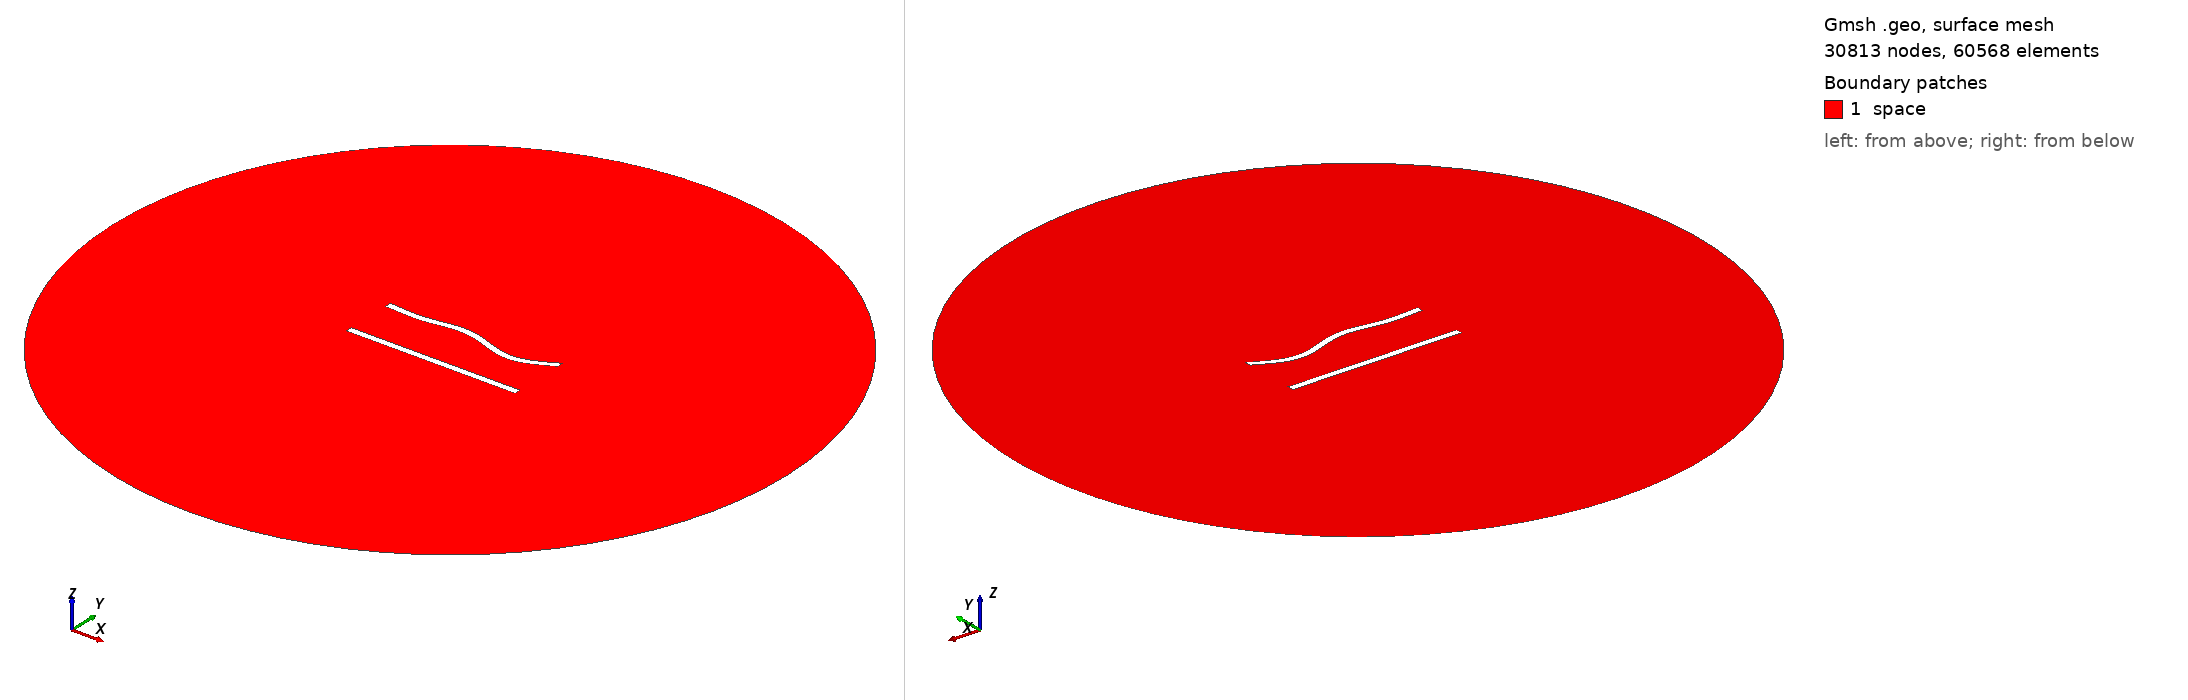

Gmsh geometry script, surface-meshed: 30813 nodes, 60568 surface elements. Boundary patches (legend numbers): 1 space. Left view from above one corner, right view from below the opposite corner. Legend entries are the model's physical surfaces. The drawing asked Gmsh for element sizes between 1% and 20% of the model's largest extent; the script's own settings can give other sizes.

=== 340.geo (drawn) ===
//---------------------------------------
// Geometry kernel
//---------------------------------------

SetFactory("OpenCASCADE");



//---------------------------------------
// Parameters of the geometry
//---------------------------------------

// Overetch of the upper plate
overetch = 0.0;

// Distance between the plates
distance = 30.0;

// Discretization over the x axis (for the deformation)
nx = 50; 

// Length of the plate
L = 100 - overetch; 

// Number of modes
n = 4; 

// 1st mode coefficient
coeff(1) = -1.5;
beta(1) = 0.596864 * 3.1415926535 / L;

// 2nd mode coefficient
coeff(2) = 0.0;
beta(2) = 1.49418 * 3.1415926535 / L;

// 3rd mode coefficient
coeff(3) = 1.5;
beta(3) = 2.50025 * 3.1415926535 / L;

// 4th mode coefficient
coeff(4) = -1.5;
beta(4) = 3.49999 * 3.1415926535 / L;



//---------------------------------------
// Upper plate (deformed rectangle)
//---------------------------------------

// Coordiantes of the upper plate
xmin = -50;
xmax = 50 - overetch;

// Height of the upper plate
yheight = 4 - 2 * overetch;

// Indexes of the points
UpperID[] = {};
LowerID[] = {};
LeftID[] = {};
RightID[] = {};

// Point index
p = 1;

// Horizontal edges
For i In {1:nx}
    x = xmin + (i-1)*(xmax - xmin)/(nx-1);

    y_bottom = distance / 2 + overetch;
    For j In {1:n}
        C = (Cosh(beta(j)*L) + Cos(beta(j)*L)) / (Sinh(beta(j)*L) + Sin(beta(j)*L));
        y_bottom  = y_bottom + coeff(j) * (Cosh(beta(j)*(x+50)) - Cos(beta(j)*(x+50)) - C * (Sinh(beta(j)*(x+50)) - Sin(beta(j)*(x+50))));
    EndFor

    y_top = y_bottom + yheight;

    Point(p) = {x, y_top, 0, 1.0};
    UpperID[i] = p;
    p = p + 1;

    Point(p) = {x, y_bottom, 0, 1.0};
    LowerID[i] = p;
    p = p + 1;
EndFor

// Create point lists
UpperPts[] = {}; LowerPts[] = {};
For i In {1:nx}
  UpperPts[] += {UpperID[i]};
  LowerPts[] += {LowerID[i]};
EndFor

// Build splines
Spline(1) = {UpperPts[]};
Spline(2) = {LowerPts[]};
Line(3) = {LowerPts[nx-1], UpperPts[nx-1]};
Line(4) = {LowerPts[0], UpperPts[0]};

// Build the plane surface
Curve Loop(1) = {2, 3, -1, -4};
Plane Surface(1) = {1};



//---------------------------------------
// Lower plate (rectangle)
//---------------------------------------

// Vertices
Point(1001) = {-50, -distance/2, 0, 1.0};
Point(1002) = { 50, -distance/2, 0, 1.0};
Point(1003) = { 50,  -distance/2 + 4, 0, 1.0};
Point(1004) = {-50,  -distance/2 + 4, 0, 1.0};

// Edges
Line(5) = {1001, 1002};
Line(6) = {1002, 1003};
Line(7) = {1003, 1004};
Line(8) = {1004, 1001};

// Plane surface
Line Loop(2) = {5, 6, 7, 8};
Plane Surface(2) = {2}; 



//---------------------------------------
// Outer (fictious) boundary
//---------------------------------------

// Points
Point(1005) = {0, 0, 0};       // Center
Point(1006) = {200, 0, 0};     // Start point
Point(1007) = {0, 200, 0};     // 90 degrees
Point(1008) = {-200, 0, 0};    // 180 degrees
Point(1009) = {0, -200, 0};    // 270 degrees

// Circle arcs (each needs start, center, end)
Circle(9) = {1006, 1005, 1007};
Circle(10) = {1007, 1005, 1008};
Circle(11) = {1008, 1005, 1009};
Circle(12) = {1009, 1005, 1006};

// Plane surface for the entire domain
Curve Loop(3) = {9, 10, 11, 12};
Surface(3) = {3};

// Subtract the plates from the whole domain to obtain the actual domain where we want to solve the equations
BooleanDifference{ Surface{3}; Delete; }{ Surface{1}; Surface{2}; Delete; }




//---------------------------------------
// Transfinite Lines/Curves
//---------------------------------------

// Set the number of points on the boundaries
r = 6;
d = 0.15;

// Plates
Transfinite Curve {1} = 50*r/4 Using Progression 1;
Transfinite Line {2} = 50*r Using Progression 1;
Transfinite Curve {3, 4} = 2*r Using Progression 1+d;
Transfinite Line {5} = 50*r/4 Using Progression 1;
Transfinite Line {7} = 50*r Using Progression 1;
Transfinite Line {6} = 2*r Using Progression 1-d;
Transfinite Line {8} = 2*r Using Progression 1+d;

// Outer boundary
Transfinite Line {9, 10, 11, 12} = 20 Using Progression 1;



//---------------------------------------
// Physical groups
//---------------------------------------                

// Physical curves (boundaries)
Physical Line("force_segment", 10) = {2};
Physical Line("upper_plate", 11) = {1, 3, 4};
Physical Line("lower_plate", 12) = {5, 6, 7, 8};
Physical Line("boundary", 20) = {9, 10, 11, 12};

// Physical Surfaces
Physical Surface("space", 30) = {3};



//---------------------------------------
// 6. Generate the Mesh
//---------------------------------------

// 2D mesh generation
Mesh 2;
